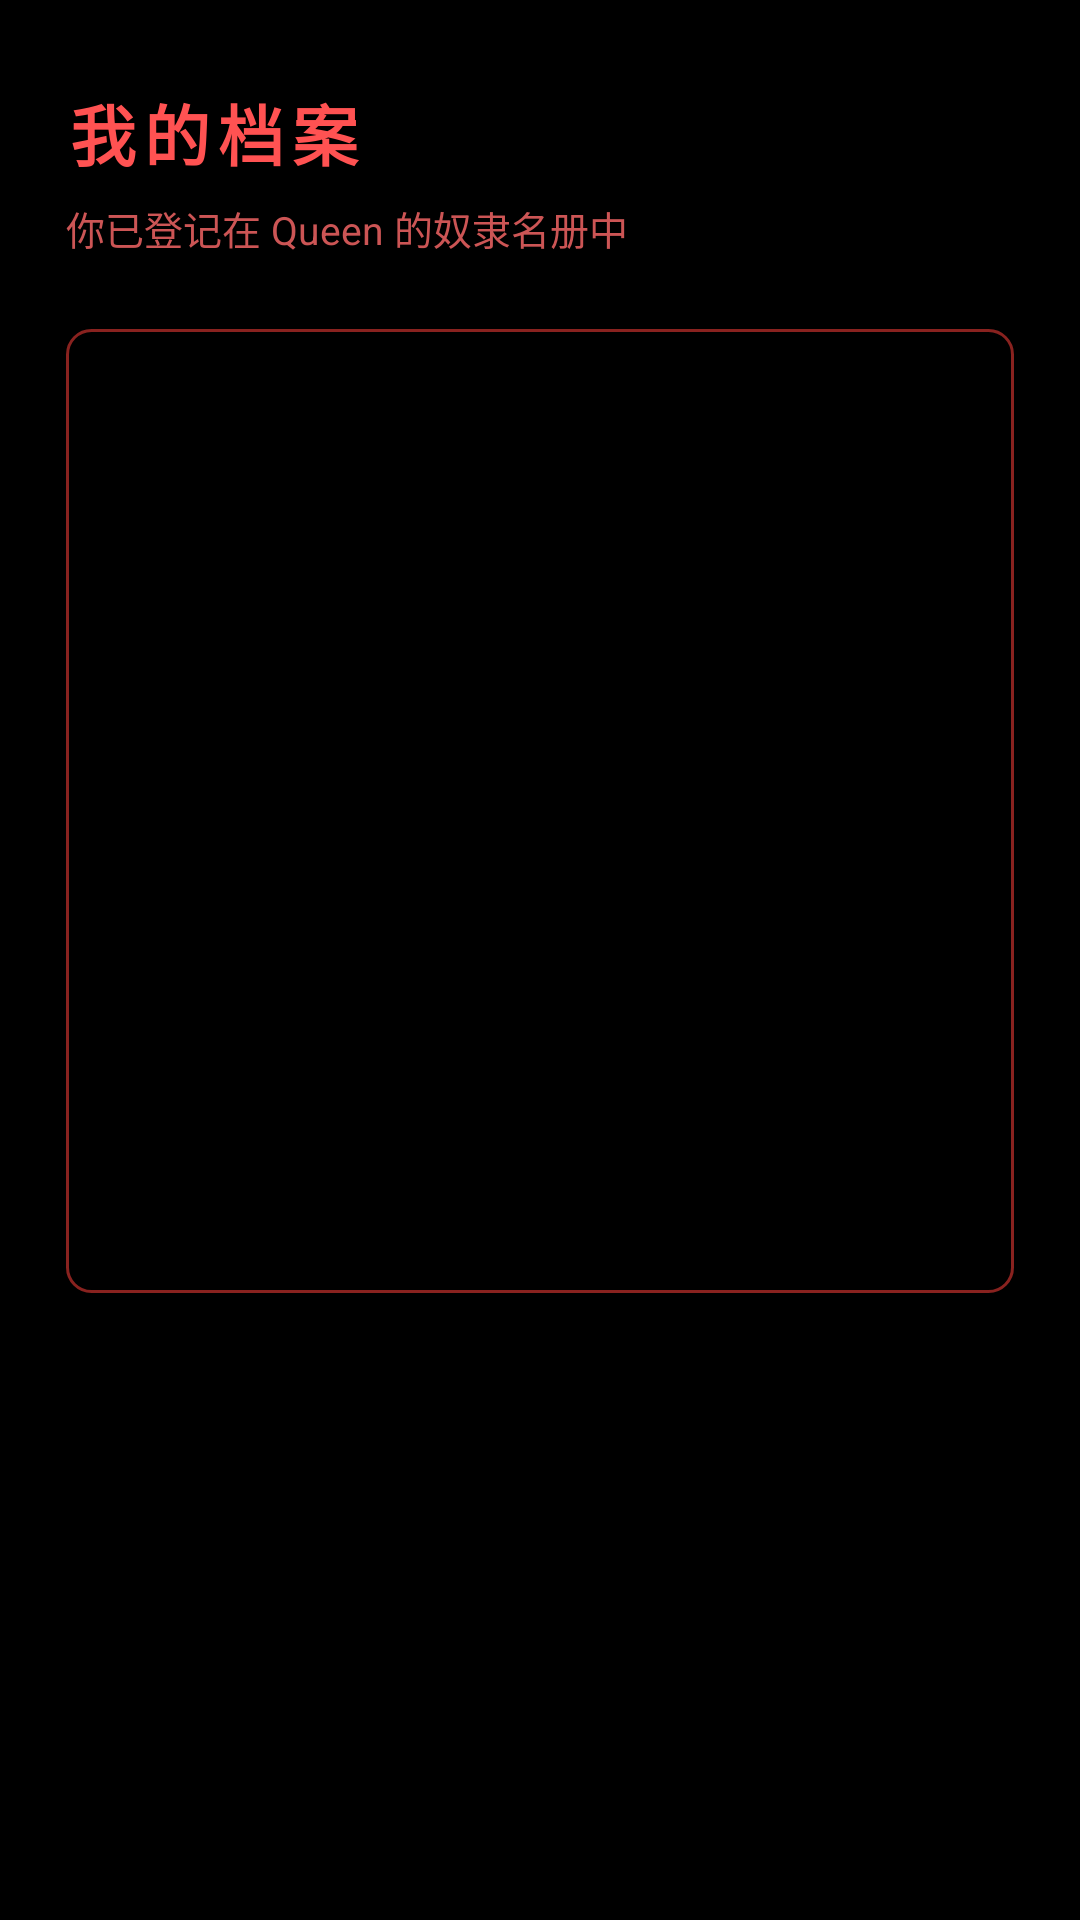

Android layout source for this screen:
<!-- AndroidManifest.xml: application theme Theme.DianziQueen -->
<!-- res/layout/panel_tab_profile.xml -->
<?xml version="1.0" encoding="utf-8"?>
<ScrollView xmlns:android="http://schemas.android.com/apk/res/android"
    android:layout_width="match_parent"
    android:layout_height="match_parent"
    android:clipToPadding="false"
    android:fillViewport="true"
    android:paddingStart="22dp"
    android:paddingTop="28dp"
    android:paddingEnd="22dp"
    android:paddingBottom="16dp"
    android:scrollbars="none">

    <LinearLayout
        android:layout_width="match_parent"
        android:layout_height="wrap_content"
        android:orientation="vertical">

        <RelativeLayout
            android:layout_width="match_parent"
            android:layout_height="wrap_content">

            <TextView
                android:id="@+id/profileTitleText"
                android:layout_width="wrap_content"
                android:layout_height="wrap_content"
                android:layout_alignParentStart="true"
                android:layout_centerVertical="true"
                android:letterSpacing="0.12"
                android:text="@string/profile_title"
                android:textColor="@color/crimson_glow"
                android:textSize="22sp"
                android:textStyle="bold" />

            <TextView
                android:id="@+id/profilePointsText"
                android:layout_width="wrap_content"
                android:layout_height="wrap_content"
                android:layout_alignParentEnd="true"
                android:layout_centerVertical="true"
                android:textColor="@color/text_red_primary"
                android:textSize="14sp"
                android:textStyle="bold" />
        </RelativeLayout>

        <TextView
            android:layout_width="match_parent"
            android:layout_height="wrap_content"
            android:layout_marginTop="6dp"
            android:text="@string/profile_subtitle"
            android:textColor="@color/text_red_dim"
            android:textSize="13sp" />

        <LinearLayout
            android:layout_width="match_parent"
            android:layout_height="wrap_content"
            android:layout_marginTop="24dp"
            android:background="@drawable/bg_access_frame"
            android:orientation="vertical"
            android:padding="18dp">

            <TextView
                android:id="@+id/profileSlaveLabel"
                android:layout_width="match_parent"
                android:layout_height="wrap_content"
                android:fontFamily="monospace"
                android:textColor="@color/text_red_dim"
                android:textSize="12sp" />

            <TextView
                android:id="@+id/profileSlaveValue"
                android:layout_width="match_parent"
                android:layout_height="wrap_content"
                android:layout_marginTop="6dp"
                android:textColor="@color/text_red_primary"
                android:textSize="16sp"
                android:textStyle="bold" />

            <TextView
                android:id="@+id/profileDeviceNameLabel"
                android:layout_width="match_parent"
                android:layout_height="wrap_content"
                android:layout_marginTop="18dp"
                android:fontFamily="monospace"
                android:textColor="@color/text_red_dim"
                android:textSize="12sp" />

            <TextView
                android:id="@+id/profileDeviceNameValue"
                android:layout_width="match_parent"
                android:layout_height="wrap_content"
                android:layout_marginTop="6dp"
                android:lineSpacingExtra="4dp"
                android:textColor="@color/text_red_primary"
                android:textSize="15sp" />

            <TextView
                android:id="@+id/profileModelLabel"
                android:layout_width="match_parent"
                android:layout_height="wrap_content"
                android:layout_marginTop="18dp"
                android:fontFamily="monospace"
                android:textColor="@color/text_red_dim"
                android:textSize="12sp" />

            <TextView
                android:id="@+id/profileModelValue"
                android:layout_width="match_parent"
                android:layout_height="wrap_content"
                android:layout_marginTop="6dp"
                android:textColor="@color/text_red_primary"
                android:textSize="15sp" />

            <TextView
                android:id="@+id/profileStatusLabel"
                android:layout_width="match_parent"
                android:layout_height="wrap_content"
                android:layout_marginTop="18dp"
                android:fontFamily="monospace"
                android:textColor="@color/text_red_dim"
                android:textSize="12sp" />

            <TextView
                android:id="@+id/profileStatusValue"
                android:layout_width="match_parent"
                android:layout_height="wrap_content"
                android:layout_marginTop="6dp"
                android:textColor="@color/crimson_glow"
                android:textSize="15sp"
                android:textStyle="bold" />

            <TextView
                android:id="@+id/profileRenameLabel"
                android:layout_width="match_parent"
                android:layout_height="wrap_content"
                android:layout_marginTop="18dp"
                android:fontFamily="monospace"
                android:textColor="@color/text_red_dim"
                android:textSize="12sp" />

            <TextView
                android:id="@+id/profileRenameValue"
                android:layout_width="match_parent"
                android:layout_height="wrap_content"
                android:layout_marginTop="6dp"
                android:textColor="@color/text_red_primary"
                android:textSize="14sp" />
        </LinearLayout>
    </LinearLayout>
</ScrollView>
<!-- resources referenced by this layout -->
<resources>
  <color name="crimson_glow">#FF5252</color>
  <color name="text_red_dim">#CC5555</color>
  <color name="text_red_primary">#FF6E6E</color>
  <!-- drawable bg_access_frame (drawable) -->
  <?xml version="1.0" encoding="utf-8"?>
  <shape xmlns:android="http://schemas.android.com/apk/res/android"
      android:shape="rectangle">
      <solid android:color="#14000000" />
      <stroke
          android:width="1dp"
          android:color="@color/frame_red" />
      <corners android:radius="8dp" />
  </shape>
  <string name="profile_subtitle">你已登记在 Queen 的奴隶名册中</string>
  <string name="profile_title">我的档案</string>
  <style name="Theme.DianziQueen" parent="Theme.MaterialComponents.DayNight.NoActionBar">
          <item name="colorPrimary">@color/blood_red</item>
          <item name="colorSecondary">@color/crimson_glow</item>
          <item name="android:colorBackground">@color/pure_black</item>
          <item name="android:statusBarColor">@color/pure_black</item>
          <item name="android:navigationBarColor">@color/pure_black</item>
          <item name="android:windowLightStatusBar">false</item>
      </style>
  <color name="frame_red">#99E53935</color>
  <color name="blood_red">#FF1744</color>
  <color name="pure_black">#000000</color>
</resources>
